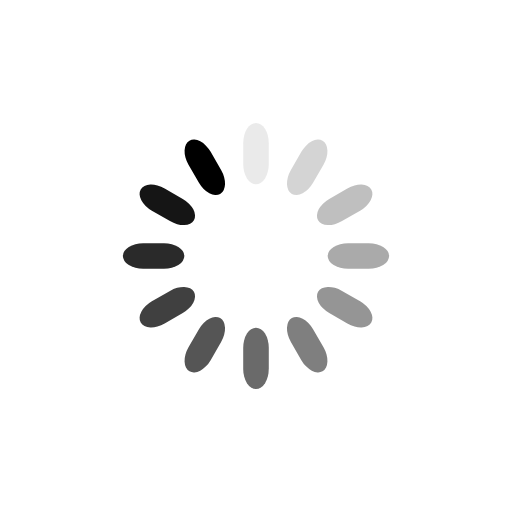
t = 0.00 s
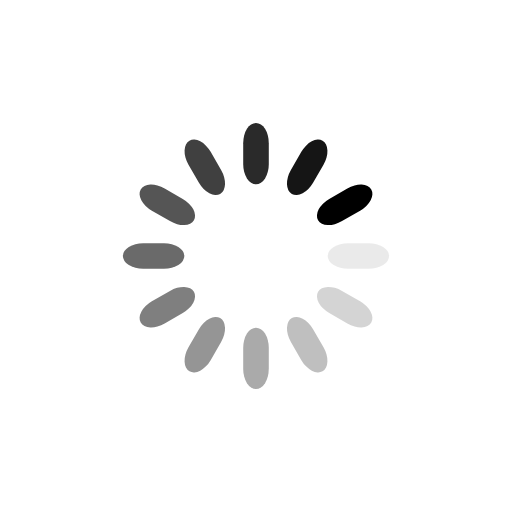
t = 0.25 s
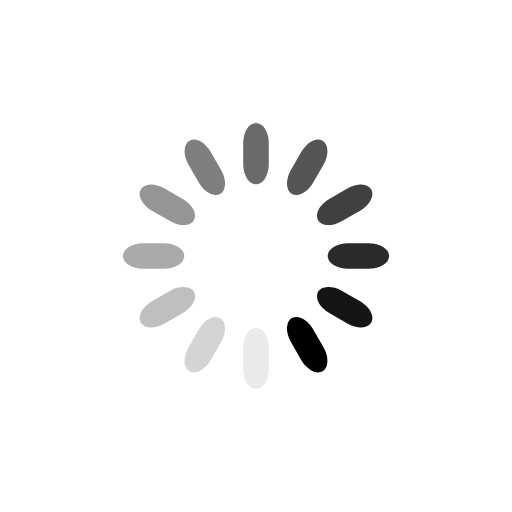
t = 0.50 s
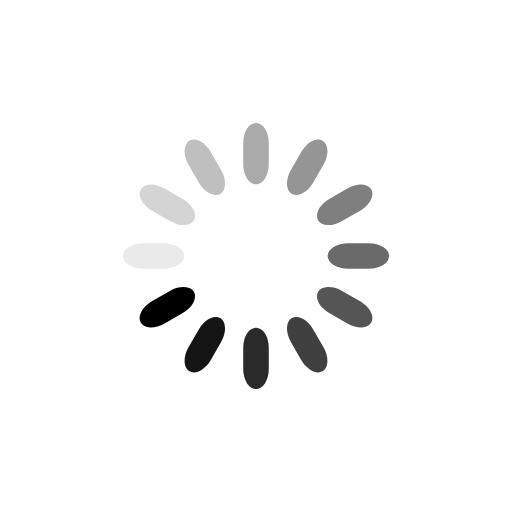
t = 0.75 s

The animated SVG that drew these frames (rendered in a browser with its animation timeline set to each time). Animation: 12 SMIL elements (animate=12); one cycle of 1.00 s, repeats indefinitely.

<?xml version="1.0" encoding="utf-8"?>
<svg xmlns="http://www.w3.org/2000/svg" xmlns:xlink="http://www.w3.org/1999/xlink" style="margin: auto; background: none; display: block; shape-rendering: auto;" width="200px" height="200px" viewBox="0 0 100 100" preserveAspectRatio="xMidYMid">
<g transform="rotate(0 50 50)">
  <rect x="47.5" y="24" rx="2.5" ry="3.96" width="5" height="12" fill="#000000">
    <animate attributeName="opacity" values="1;0" keyTimes="0;1" dur="1s" begin="-0.9166666666666666s" repeatCount="indefinite"></animate>
  </rect>
</g><g transform="rotate(30 50 50)">
  <rect x="47.5" y="24" rx="2.5" ry="3.96" width="5" height="12" fill="#000000">
    <animate attributeName="opacity" values="1;0" keyTimes="0;1" dur="1s" begin="-0.8333333333333334s" repeatCount="indefinite"></animate>
  </rect>
</g><g transform="rotate(60 50 50)">
  <rect x="47.5" y="24" rx="2.5" ry="3.96" width="5" height="12" fill="#000000">
    <animate attributeName="opacity" values="1;0" keyTimes="0;1" dur="1s" begin="-0.75s" repeatCount="indefinite"></animate>
  </rect>
</g><g transform="rotate(90 50 50)">
  <rect x="47.5" y="24" rx="2.5" ry="3.96" width="5" height="12" fill="#000000">
    <animate attributeName="opacity" values="1;0" keyTimes="0;1" dur="1s" begin="-0.6666666666666666s" repeatCount="indefinite"></animate>
  </rect>
</g><g transform="rotate(120 50 50)">
  <rect x="47.5" y="24" rx="2.5" ry="3.96" width="5" height="12" fill="#000000">
    <animate attributeName="opacity" values="1;0" keyTimes="0;1" dur="1s" begin="-0.5833333333333334s" repeatCount="indefinite"></animate>
  </rect>
</g><g transform="rotate(150 50 50)">
  <rect x="47.5" y="24" rx="2.5" ry="3.96" width="5" height="12" fill="#000000">
    <animate attributeName="opacity" values="1;0" keyTimes="0;1" dur="1s" begin="-0.5s" repeatCount="indefinite"></animate>
  </rect>
</g><g transform="rotate(180 50 50)">
  <rect x="47.5" y="24" rx="2.5" ry="3.96" width="5" height="12" fill="#000000">
    <animate attributeName="opacity" values="1;0" keyTimes="0;1" dur="1s" begin="-0.4166666666666667s" repeatCount="indefinite"></animate>
  </rect>
</g><g transform="rotate(210 50 50)">
  <rect x="47.5" y="24" rx="2.5" ry="3.96" width="5" height="12" fill="#000000">
    <animate attributeName="opacity" values="1;0" keyTimes="0;1" dur="1s" begin="-0.3333333333333333s" repeatCount="indefinite"></animate>
  </rect>
</g><g transform="rotate(240 50 50)">
  <rect x="47.5" y="24" rx="2.5" ry="3.96" width="5" height="12" fill="#000000">
    <animate attributeName="opacity" values="1;0" keyTimes="0;1" dur="1s" begin="-0.25s" repeatCount="indefinite"></animate>
  </rect>
</g><g transform="rotate(270 50 50)">
  <rect x="47.5" y="24" rx="2.5" ry="3.96" width="5" height="12" fill="#000000">
    <animate attributeName="opacity" values="1;0" keyTimes="0;1" dur="1s" begin="-0.16666666666666666s" repeatCount="indefinite"></animate>
  </rect>
</g><g transform="rotate(300 50 50)">
  <rect x="47.5" y="24" rx="2.5" ry="3.96" width="5" height="12" fill="#000000">
    <animate attributeName="opacity" values="1;0" keyTimes="0;1" dur="1s" begin="-0.08333333333333333s" repeatCount="indefinite"></animate>
  </rect>
</g><g transform="rotate(330 50 50)">
  <rect x="47.5" y="24" rx="2.5" ry="3.96" width="5" height="12" fill="#000000">
    <animate attributeName="opacity" values="1;0" keyTimes="0;1" dur="1s" begin="0s" repeatCount="indefinite"></animate>
  </rect>
</g>
<!-- [ldio] generated by https://loading.io/ --></svg>